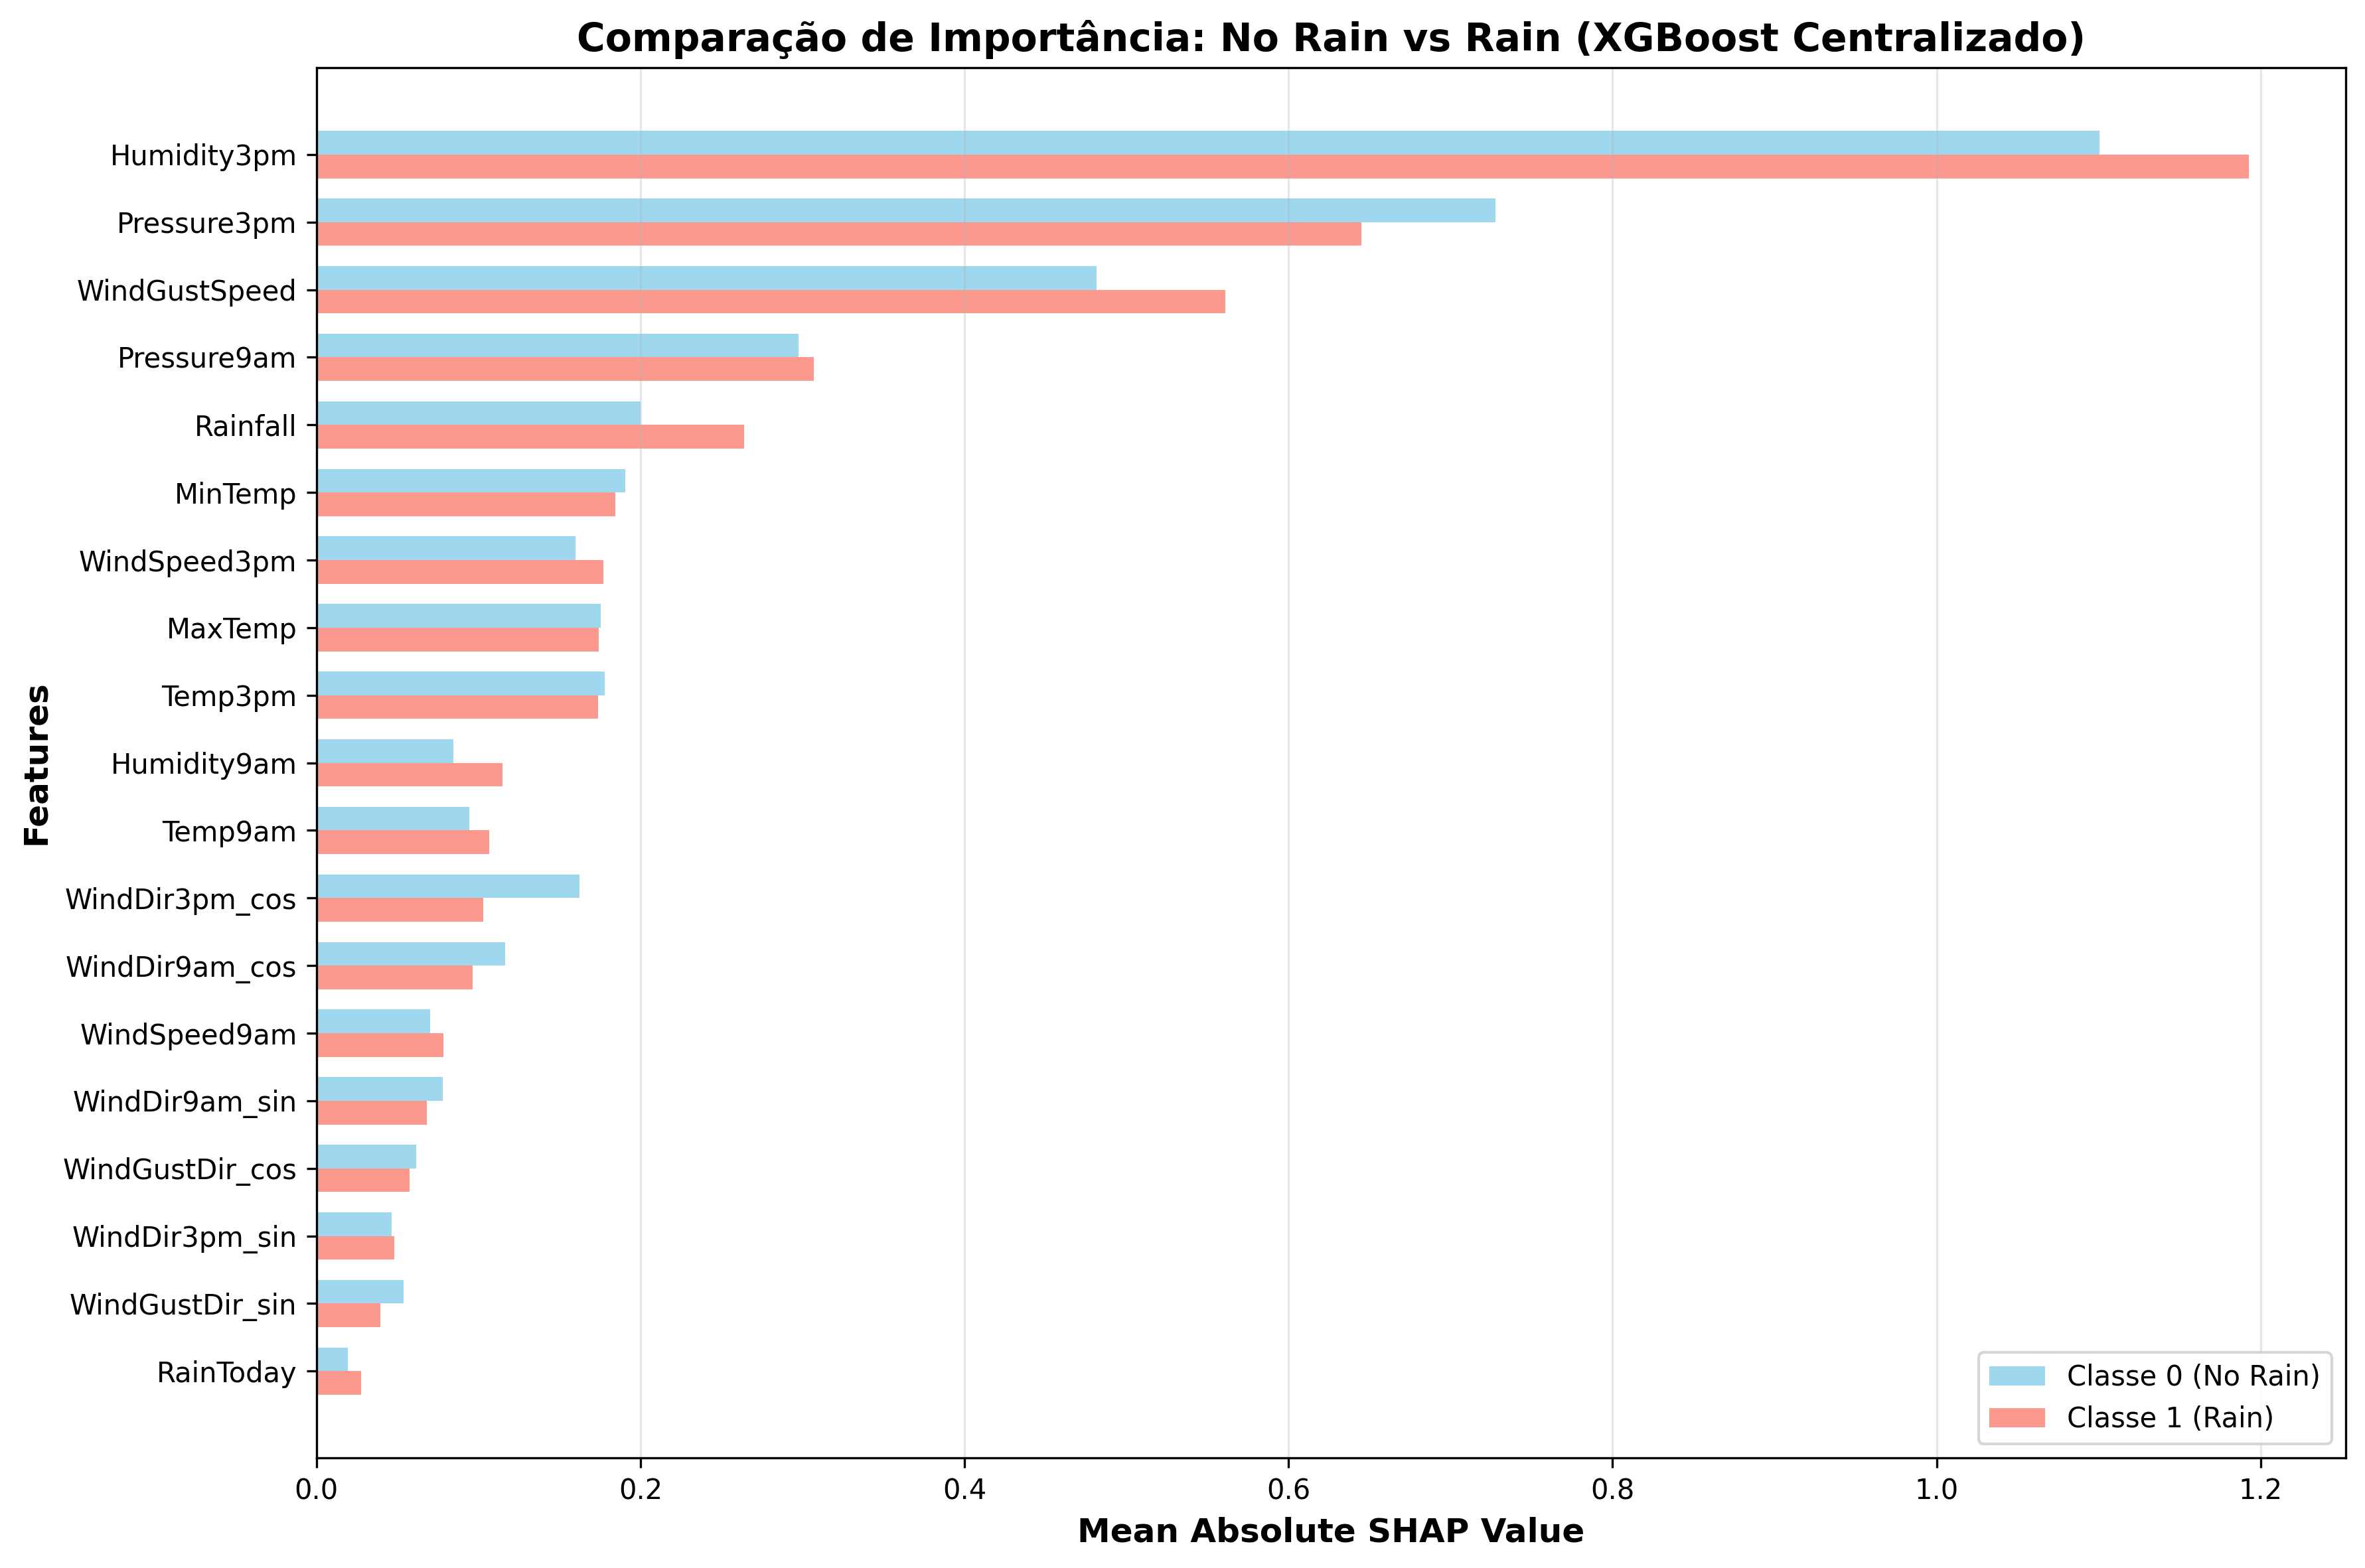

The data file committed next to this chart (first rows):
Feature, Class_0_SHAP, Class_1_SHAP, Difference, Abs_Difference
Humidity3pm, 1.1, 1.193, 0.09229, 0.09229
Pressure3pm, 0.7275, 0.645, -0.08253, 0.08253
WindGustSpeed, 0.4816, 0.5608, 0.07916, 0.07916
Rainfall, 0.2, 0.264, 0.06399, 0.06399
WindDir3pm_cos, 0.1623, 0.1029, -0.05939, 0.05939
Humidity9am, 0.0844, 0.1148, 0.03043, 0.03043
WindDir9am_cos, 0.1164, 0.09634, -0.02008, 0.02008
WindSpeed3pm, 0.1598, 0.1773, 0.01749, 0.01749
WindGustDir_sin, 0.05359, 0.03946, -0.01413, 0.01413
Temp9am, 0.09424, 0.1066, 0.01233, 0.01233
WindDir9am_sin, 0.07782, 0.06816, -0.009664, 0.009664
Pressure9am, 0.2977, 0.3071, 0.00938, 0.00938
WindSpeed9am, 0.07004, 0.07849, 0.008441, 0.008441
RainToday, 0.01929, 0.02751, 0.008228, 0.008228
MinTemp, 0.1908, 0.1845, -0.006292, 0.006292
WindGustDir_cos, 0.06148, 0.0573, -0.004187, 0.004187
Temp3pm, 0.1778, 0.1737, -0.004053, 0.004053
WindDir3pm_sin, 0.04658, 0.04823, 0.00165, 0.00165
MaxTemp, 0.1755, 0.1741, -0.001487, 0.001487
